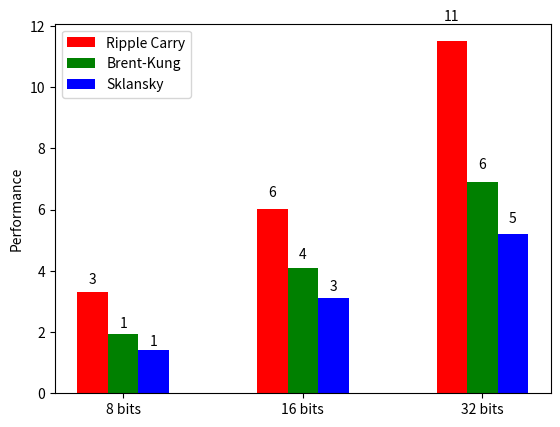

The matplotlib source for this figure:
#!/usr/bin/python
# coding: latin-1

import numpy as np
import matplotlib.pyplot as plt

N = 3
ind = np.arange(N)  # the x locations for the groups
width = 0.17       # the width of the bars

fig = plt.figure()
ax = fig.add_subplot(111)

rippleVals = [3.325, 6.01, 11.5]
rects1 = ax.bar(ind, rippleVals, width, color='r')
bkungVals = [1.95,4.1,6.9]
rects2 = ax.bar(ind+width, bkungVals, width, color='g')
sklanskyVals = [1.4,3.1,5.2]
rects3 = ax.bar(ind+width*2, sklanskyVals, width, color='b')

ax.set_ylabel('Performance')
ax.set_xticks(ind+width)
ax.set_xticklabels( ('8 bits', '16 bits', '32 bits') )
ax.legend( (rects1[0], rects2[0], rects3[0]), ('Ripple Carry', 'Brent-Kung', 'Sklansky') )

def autolabel(rects):
    for rect in rects:
        h = rect.get_height()
        ax.text(rect.get_x()+rect.get_width()/2., 1.05*h, '%d'%int(h),
                ha='center', va='bottom')

autolabel(rects1)
autolabel(rects2)
autolabel(rects3)

plt.show()
